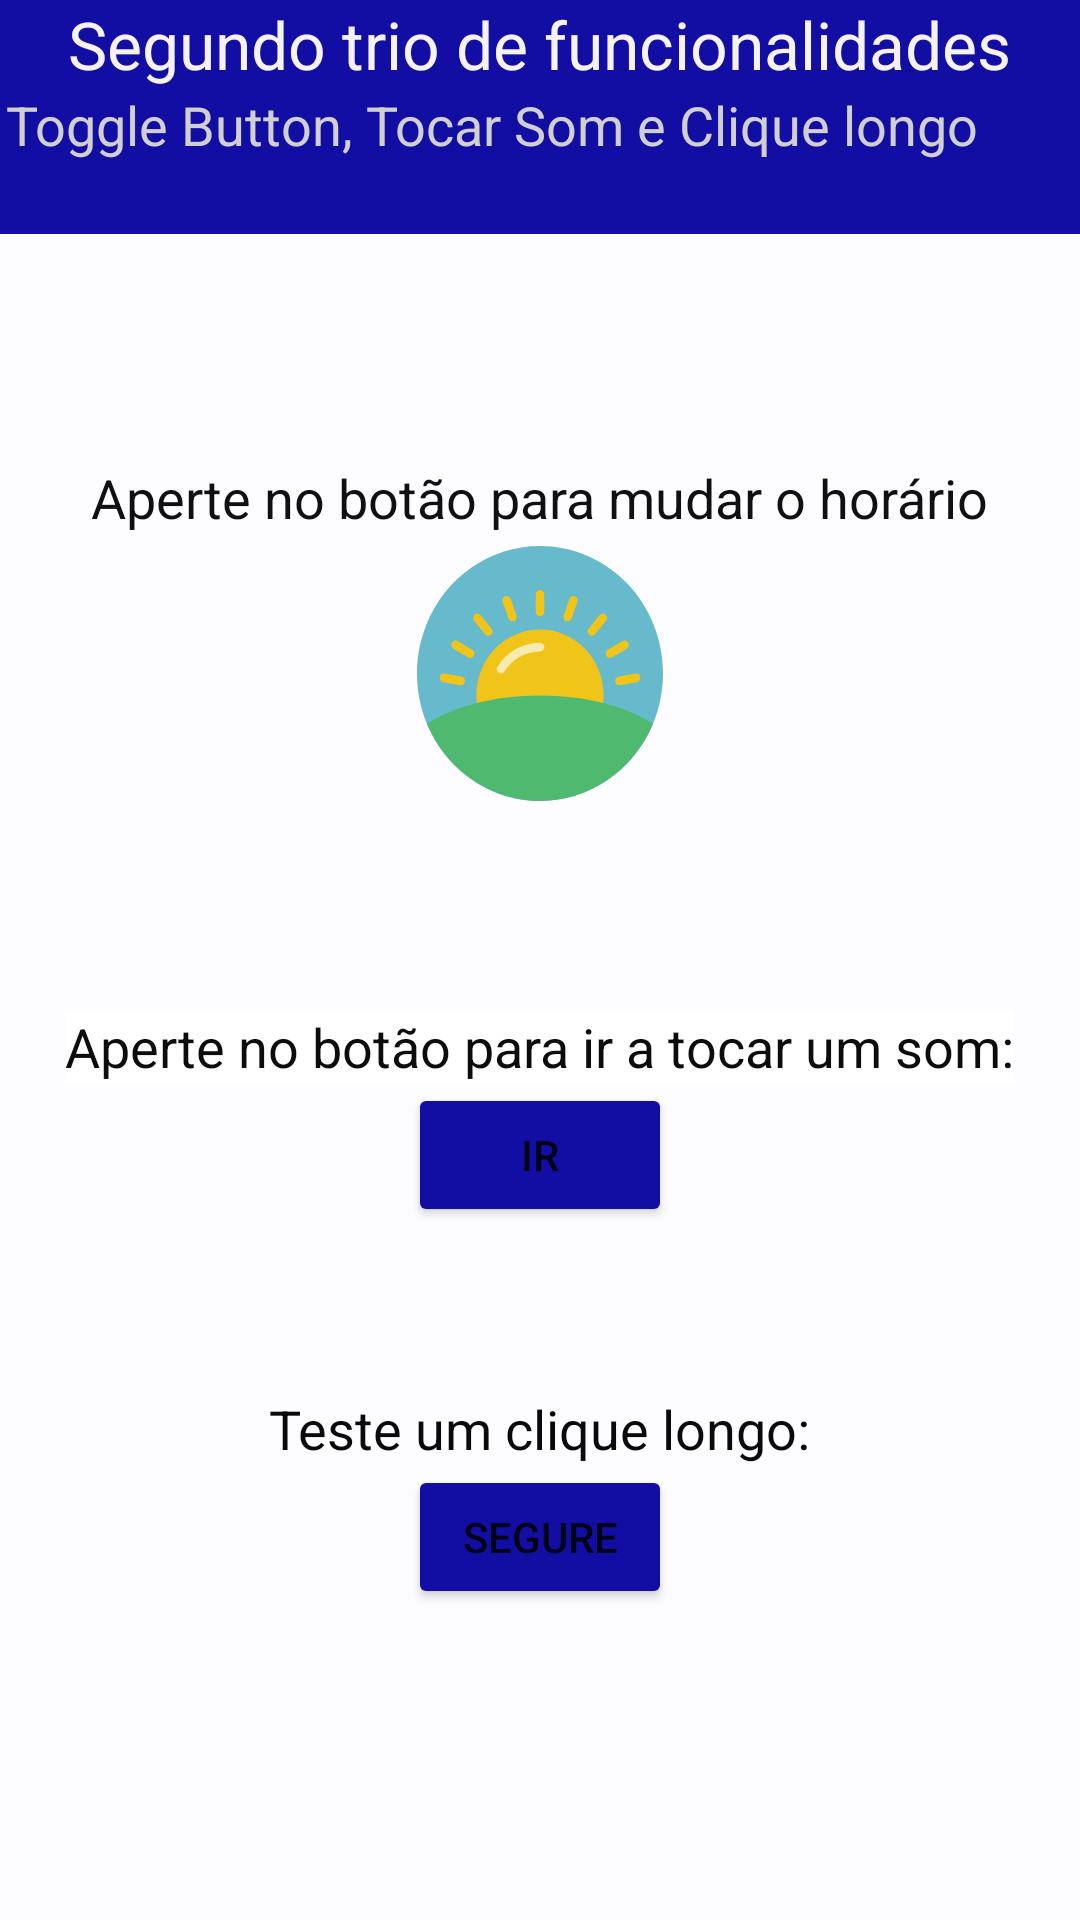

The Android layout XML behind this screen, and the referenced resources:
<!-- AndroidManifest.xml: application theme Theme.Entrega01 -->
<!-- res/layout/activity_toggle_button.xml -->
<?xml version="1.0" encoding="utf-8"?>
<androidx.constraintlayout.widget.ConstraintLayout xmlns:android="http://schemas.android.com/apk/res/android"
    xmlns:app="http://schemas.android.com/apk/res-auto"
    xmlns:tools="http://schemas.android.com/tools"
    android:layout_width="match_parent"
    android:layout_height="match_parent"
    tools:context=".ToggleButton">

    <LinearLayout
        android:layout_width="match_parent"
        android:layout_height="match_parent"
        android:orientation="vertical">

        <LinearLayout
            android:layout_width="match_parent"
            android:layout_height="match_parent"
            android:background="#FDFCFF"
            android:gravity="center|top"
            android:orientation="vertical">

            <LinearLayout
                android:layout_width="match_parent"
                android:layout_height="78dp"
                android:background="#130EA3"
                android:gravity="center|top"
                android:orientation="vertical">

                <TextView
                    android:id="@+id/textView"
                    android:layout_width="wrap_content"
                    android:layout_height="wrap_content"
                    android:background="#130EA3"
                    android:text="Segundo trio de funcionalidades"
                    android:textAppearance="@style/TextAppearance.AppCompat.Large"
                    android:textColor="#F6F2F2" />

                <TextView
                    android:id="@+id/textView4"
                    android:layout_width="356dp"
                    android:layout_height="wrap_content"
                    android:text="Toggle Button, Tocar Som e Clique longo"
                    android:textAppearance="@style/TextAppearance.AppCompat.Medium"
                    android:textColor="#D1CFCF" />

            </LinearLayout>

            <LinearLayout
                android:layout_width="match_parent"
                android:layout_height="704dp"
                android:gravity="bottom|center"
                android:orientation="vertical">

                <TextView
                    android:id="@+id/textView7"
                    android:layout_width="wrap_content"
                    android:layout_height="wrap_content"
                    android:text="Aperte no botão para mudar o horário"
                    android:textAppearance="@style/TextAppearance.AppCompat.Medium"
                    android:textColor="#101010" />

                <ImageView
                    android:id="@+id/imageView2"
                    android:layout_width="242dp"
                    android:layout_height="4dp"
                    app:srcCompat="@drawable/imgbranca" />

                <ToggleButton
                    android:id="@+id/toggleButton"
                    android:layout_width="82dp"
                    android:layout_height="85dp"
                    android:background="@drawable/tbutton"
                    android:text=""
                    android:textOff=""
                    android:textOn="" />

                <LinearLayout
                    android:layout_width="match_parent"
                    android:layout_height="515dp"
                    android:gravity="center"
                    android:orientation="vertical">

                    <TextView
                        android:id="@+id/textView5"
                        android:layout_width="wrap_content"
                        android:layout_height="wrap_content"
                        android:background="#FFFFFF"
                        android:text="Aperte no botão para ir a tocar um som:"
                        android:textAppearance="@style/TextAppearance.AppCompat.Medium"
                        android:textColor="#0C0C0C" />

                    <Button
                        android:id="@+id/button_go3"
                        android:layout_width="wrap_content"
                        android:layout_height="wrap_content"
                        android:text="Ir"
                        app:backgroundTint="#130EA3" />



                    <ImageView
                        android:id="@+id/imageView4"
                        android:layout_width="251dp"
                        android:layout_height="55dp"
                        app:srcCompat="@drawable/imgbranca" />

                    <LinearLayout
                        android:layout_width="match_parent"
                        android:layout_height="248dp"
                        android:gravity="center|top"
                        android:orientation="vertical">

                        <TextView
                            android:id="@+id/textView6"
                            android:layout_width="wrap_content"
                            android:layout_height="wrap_content"
                            android:text="Teste um clique longo:"
                            android:textAppearance="@style/TextAppearance.AppCompat.Medium"
                            android:textColor="#0B0A0A" />

                        <Button
                            android:id="@+id/button_long"
                            android:layout_width="wrap_content"
                            android:layout_height="wrap_content"
                            android:text="Segure"
                            app:backgroundTint="#130EA3" />

                        <LinearLayout
                            android:layout_width="match_parent"
                            android:layout_height="146dp"
                            android:gravity="bottom|center"
                            android:orientation="vertical">

                            <Button
                                android:id="@+id/button_go6"
                                android:layout_width="70dp"
                                android:layout_height="70dp"
                                android:background="@drawable/botao"
                                android:text="Go"
                                android:textColor="#FAFAFD"
                                app:backgroundTint="#130EA3"
                                tools:text="Go" />

                        </LinearLayout>

                    </LinearLayout>
                </LinearLayout>

            </LinearLayout>

        </LinearLayout>
    </LinearLayout>

</androidx.constraintlayout.widget.ConstraintLayout>
<!-- resources referenced by this layout -->
<resources>
  <!-- drawable tbutton (drawable) -->
  <?xml version="1.0" encoding="utf-8"?>
  <selector xmlns:android="http://schemas.android.com/apk/res/android">
      <item android:drawable="@drawable/ic_noite" android:state_checked="true"/>
      <item android:drawable="@drawable/ic_dia" android:state_checked="false"/>
  </selector>
  <style name="Theme.Entrega01" parent="Theme.MaterialComponents.DayNight.DarkActionBar">
          
          <item name="colorPrimary">@color/purple_500</item>
          <item name="colorPrimaryVariant">@color/purple_700</item>
          <item name="colorOnPrimary">@color/white</item>
          
          <item name="colorSecondary">@color/teal_200</item>
          <item name="colorSecondaryVariant">@color/teal_700</item>
          <item name="colorOnSecondary">@color/black</item>
          
          <item name="android:statusBarColor" tools:targetApi="l">?attr/colorPrimaryVariant</item>
          
      </style>
  <!-- drawable ic_noite: vector/xml drawable (drawable, 11466 chars, omitted) -->
  <!-- drawable ic_dia: vector/xml drawable (drawable, 4330 chars, omitted) -->
  <!-- not gathered from this repository: default colours our renderer supplied (Android Studio template values) -->
  <color name="purple_500">#FF6200EE</color>
  <color name="purple_700">#FF3700B3</color>
  <color name="teal_200">#FF03DAC5</color>
  <color name="teal_700">#FF018786</color>
  <color name="black">#FF000000</color>
  <color name="white">#FFFFFFFF</color>
</resources>
